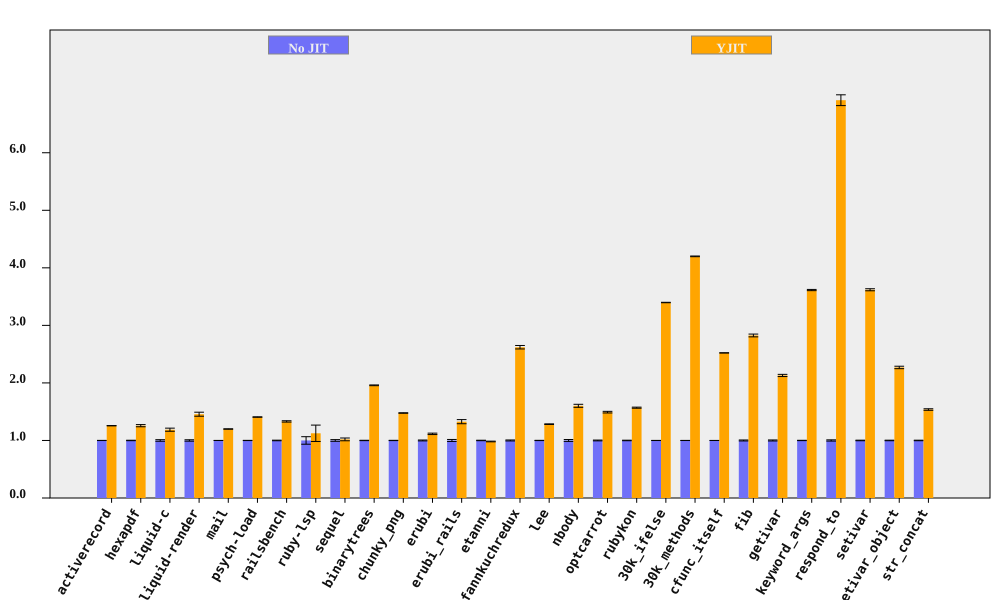

Values plotted in this chart, from the file beside it:
bench, No JIT (ms), No JIT RSD, YJIT (ms), YJIT RSD, YJIT spd, YJIT spd RSD, % in YJIT
activerecord, 421.1, 0.1418, 335.2, 0.1212, 1.256, 0.1865, 89.76
hexapdf, 8141, 0.3802, 6476, 1.458, 1.257, 1.506, 89.06
liquid-c, 227.2, 1.365, 191.4, 1.82, 1.187, 2.275, 93.09
liquid-render, 558.7, 1.216, 383.7, 2.073, 1.456, 2.403, 87.6
mail, 454, 0.08719, 378.7, 0.2741, 1.199, 0.2876, 99.04
psych-load, 7265, 0.1834, 5163, 0.1382, 1.407, 0.2296, 99.99
railsbench, 7447, 0.5014, 5595, 0.715, 1.331, 0.8733, 93.19
ruby-lsp, 212.9, 6.537, 189.3, 10.83, 1.125, 12.65, 71.77
sequel, 392.3, 1.475, 385.1, 1.847, 1.019, 2.363, 82.39
binarytrees, 1025, 0.3116, 523.2, 0.1224, 1.958, 0.3348, 100
chunky_png, 2263, 0.2471, 1532, 0.08484, 1.477, 0.2613, 100
erubi, 646.4, 0.7752, 579.8, 0.785, 1.115, 1.103, 100
erubi_rails, 61.63, 1.731, 46.46, 2.072, 1.327, 2.7, 91.96
etanni, 907.3, 0.3941, 923.8, 0.4523, 0.9822, 0.5999, 7.029
fannkuchredux, 5765, 0.8476, 2200, 0.7794, 2.62, 1.152, 90.57
lee, 3072, 0.2303, 2394, 0.3461, 1.283, 0.4157, 99.97
nbody, 284.1, 1.636, 177.3, 0.06598, 1.602, 1.638, 100
optcarrot, 15723, 0.6863, 10539, 0.6477, 1.492, 0.9437, 96.78
rubykon, 32841, 0.4531, 20922, 0.3853, 1.57, 0.5948, 99.77
30k_ifelse, 6572, 0.1087, 1935, 0.02672, 3.397, 0.1119, 99.99
30k_methods, 16420, 0.105, 3910, 0.09599, 4.199, 0.1423, 100
cfunc_itself, 267.5, 0.02427, 106.1, 0.04302, 2.522, 0.04939, 100
fib, 539.8, 0.8514, 191.1, 0.005646, 2.825, 0.8514, 100
getivar, 228.9, 0.8928, 107.5, 0.007983, 2.13, 0.8928, 95.53
keyword_args, 690.6, 0.293, 191.1, 0.01084, 3.614, 0.2932, 100
respond_to, 690, 1.073, 99.81, 0.8283, 6.913, 1.356, 100
setivar, 181.1, 0.4932, 50.04, 0.01233, 3.619, 0.4933, 98.43
setivar_object, 289.6, 0.4717, 127.6, 0.8086, 2.269, 0.9361, 95.21
str_concat, 164, 0.4635, 106.6, 0.7308, 1.538, 0.8654, 99.97
